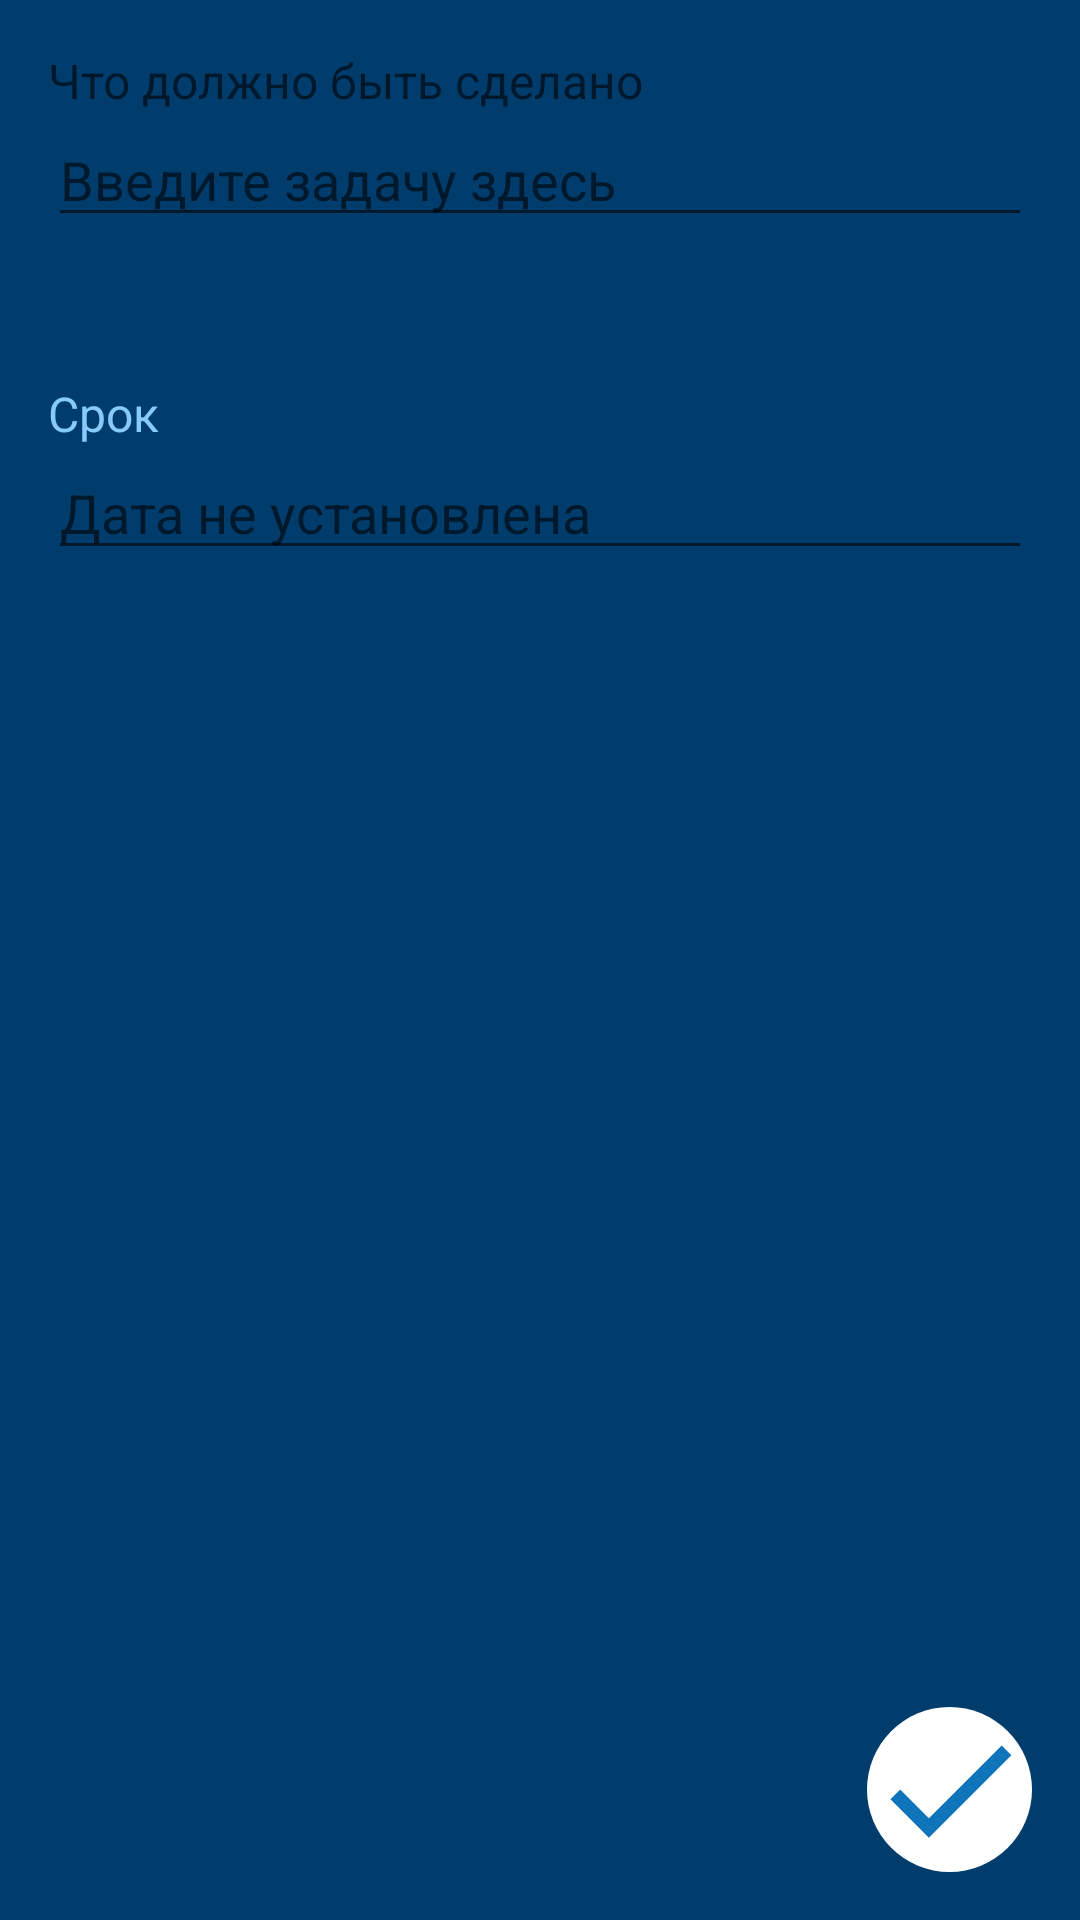

Reconstruct the res/layout file that produces this screen, plus the resources it refers to.
<!-- AndroidManifest.xml: application theme Theme.ToDoList -->
<!-- res/layout/fragment_add.xml -->
<?xml version="1.0" encoding="utf-8"?>
<RelativeLayout xmlns:android="http://schemas.android.com/apk/res/android"
    xmlns:tools="http://schemas.android.com/tools"
    android:layout_width="match_parent"
    android:layout_height="match_parent"
    android:orientation="vertical"
    android:background="#003D6C"
    tools:context=".add.AddFragment">

    <TextView
        android:id="@+id/text1"
        android:layout_width="wrap_content"
        android:layout_height="wrap_content"
        android:layout_marginStart="@dimen/margin_standart"
        android:layout_marginTop="@dimen/margin_standart"
        android:hint="Что должно быть сделано"
        android:textColor="#87CAFC"
        android:textSize="@dimen/margin_standart" />

    <EditText
        android:id="@+id/eTextZadacha"
        android:layout_width="match_parent"
        android:layout_height="wrap_content"
        android:layout_below="@id/text1"
        android:layout_marginStart="@dimen/margin_standart"
        android:layout_marginEnd="@dimen/margin_standart"
        android:hint="Введите задачу здесь"
        android:inputType="textPersonName"
        android:textColor="#94B4CD" />

    <TextView
        android:id="@+id/text2"
        android:layout_width="wrap_content"
        android:layout_height="wrap_content"
        android:layout_below="@id/eTextZadacha"
        android:layout_marginStart="@dimen/margin_standart"
        android:layout_marginTop="48dp"
        android:text="Срок"
        android:textColor="#87CAFC"
        android:textSize="@dimen/margin_standart" />

    <EditText
        android:id="@+id/eTextDate"
        android:layout_width="match_parent"
        android:layout_height="wrap_content"
        android:layout_below="@id/text2"
        android:layout_marginStart="@dimen/margin_standart"
        android:layout_marginEnd="@dimen/margin_standart"
        android:hint="Дата не установлена"
        android:inputType="numberPassword"
        android:textColor="#94B4CD" />

    <ImageView
        android:id="@+id/btnCheck"
        android:layout_width="55dp"
        android:layout_height="55dp"
        android:layout_alignParentEnd="true"
        android:layout_alignParentBottom="true"
        android:layout_marginEnd="@dimen/margin_standart"
        android:layout_marginBottom="@dimen/margin_standart"
        android:background="@drawable/check"
        android:src="@drawable/ic_baseline_check_24"

        />

</RelativeLayout>
<!-- resources referenced by this layout -->
<resources>
  <dimen name="margin_standart">16dp</dimen>
  <!-- drawable check (drawable) -->
  <?xml version="1.0" encoding="utf-8"?>
  <shape xmlns:android="http://schemas.android.com/apk/res/android">
      <corners android:radius="48dp"/>
  
      <solid android:color="#ffffff" />
  </shape>
  <!-- drawable ic_baseline_check_24 (drawable) -->
  <vector android:height="24dp" android:tint="#1074BB"
      android:viewportHeight="24" android:viewportWidth="24"
      android:width="24dp" xmlns:android="http://schemas.android.com/apk/res/android">
      <path android:fillColor="@android:color/white" android:pathData="M9,16.17L4.83,12l-1.42,1.41L9,19 21,7l-1.41,-1.41z"/>
  </vector>
  <style name="Theme.ToDoList" parent="Theme.MaterialComponents.DayNight.DarkActionBar">
          
          <item name="colorPrimary">@color/purple_500</item>
          <item name="colorPrimaryVariant">@color/purple_700</item>
          <item name="colorOnPrimary">@color/white</item>
          
          <item name="colorSecondary">@color/teal_200</item>
          <item name="colorSecondaryVariant">@color/teal_700</item>
          <item name="colorOnSecondary">@color/black</item>
          
          <item name="android:statusBarColor" tools:targetApi="l">?attr/colorPrimaryVariant</item>
          
      </style>
  <!-- not gathered from this repository: default colours our renderer supplied (Android Studio template values) -->
  <color name="purple_500">#FF6200EE</color>
  <color name="purple_700">#FF3700B3</color>
  <color name="teal_200">#FF03DAC5</color>
  <color name="teal_700">#FF018786</color>
  <color name="black">#FF000000</color>
  <color name="white">#FFFFFFFF</color>
</resources>
